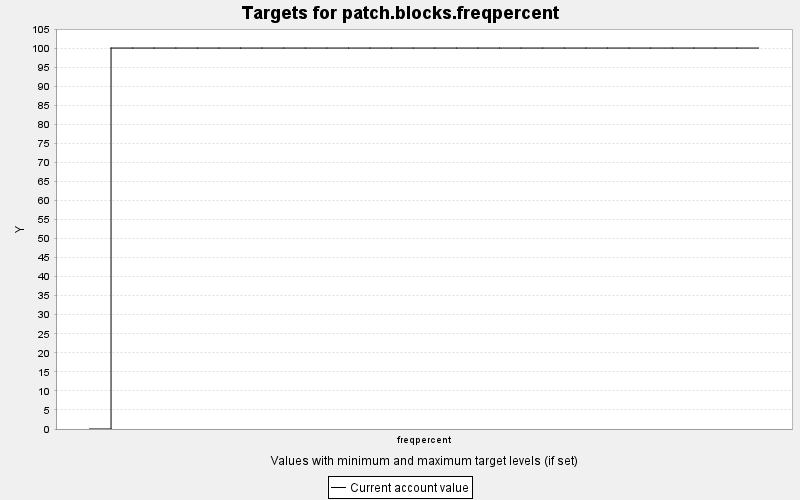

Source data for this figure (header and first rows):
TARGET, PERIOD, YEAR, PERIODWIDTH, MINIMUM, MAXIMUM, MINWEIGHT, MAXWEIGHT, CURRENT, SUMMARY
patch.blocks.freqpercent, 0, 0, 10.0, 0.0, 100.0, 1.0, 1.0, 0.0, 1.0
patch.blocks.freqpercent, 1, 10, 10.0, 0.0, 100.0, 1.0, 1.0, 100.0, 1.0
patch.blocks.freqpercent, 2, 20, 10.0, 0.0, 100.0, 1.0, 1.0, 100.0, 1.0
patch.blocks.freqpercent, 3, 30, 10.0, 0.0, 100.0, 1.0, 1.0, 100.0, 1.0
patch.blocks.freqpercent, 4, 40, 10.0, 0.0, 100.0, 1.0, 1.0, 100.0, 1.0
patch.blocks.freqpercent, 5, 50, 10.0, 0.0, 100.0, 1.0, 1.0, 100.0, 1.0
patch.blocks.freqpercent, 6, 60, 10.0, 0.0, 100.0, 1.0, 1.0, 100.0, 1.0
patch.blocks.freqpercent, 7, 70, 10.0, 0.0, 100.0, 1.0, 1.0, 100.0, 1.0
patch.blocks.freqpercent, 8, 80, 10.0, 0.0, 100.0, 1.0, 1.0, 100.0, 1.0
patch.blocks.freqpercent, 9, 90, 10.0, 0.0, 100.0, 1.0, 1.0, 100.0, 1.0
patch.blocks.freqpercent, 10, 100, 10.0, 0.0, 100.0, 1.0, 1.0, 100.0, 1.0
patch.blocks.freqpercent, 11, 110, 10.0, 0.0, 100.0, 1.0, 1.0, 100.0, 1.0
patch.blocks.freqpercent, 12, 120, 10.0, 0.0, 100.0, 1.0, 1.0, 100.0, 1.0
patch.blocks.freqpercent, 13, 130, 10.0, 0.0, 100.0, 1.0, 1.0, 100.0, 1.0
patch.blocks.freqpercent, 14, 140, 10.0, 0.0, 100.0, 1.0, 1.0, 100.0, 1.0
patch.blocks.freqpercent, 15, 150, 10.0, 0.0, 100.0, 1.0, 1.0, 100.0, 1.0
patch.blocks.freqpercent, 16, 160, 10.0, 0.0, 100.0, 1.0, 1.0, 100.0, 1.0
patch.blocks.freqpercent, 17, 170, 10.0, 0.0, 100.0, 1.0, 1.0, 100.0, 1.0
patch.blocks.freqpercent, 18, 180, 10.0, 0.0, 100.0, 1.0, 1.0, 100.0, 1.0
patch.blocks.freqpercent, 19, 190, 10.0, 0.0, 100.0, 1.0, 1.0, 100.0, 1.0
patch.blocks.freqpercent, 20, 200, 10.0, 0.0, 100.0, 1.0, 1.0, 100.0, 1.0
patch.blocks.freqpercent, 21, 210, 10.0, 0.0, 100.0, 1.0, 1.0, 100.0, 1.0
patch.blocks.freqpercent, 22, 220, 10.0, 0.0, 100.0, 1.0, 1.0, 100.0, 1.0
patch.blocks.freqpercent, 23, 230, 10.0, 0.0, 100.0, 1.0, 1.0, 100.0, 1.0
patch.blocks.freqpercent, 24, 240, 10.0, 0.0, 100.0, 1.0, 1.0, 100.0, 1.0
patch.blocks.freqpercent, 25, 250, 10.0, 0.0, 100.0, 1.0, 1.0, 100.0, 1.0
patch.blocks.freqpercent, 26, 260, 10.0, 0.0, 100.0, 1.0, 1.0, 100.0, 1.0
patch.blocks.freqpercent, 27, 270, 10.0, 0.0, 100.0, 1.0, 1.0, 100.0, 1.0
patch.blocks.freqpercent, 28, 280, 10.0, 0.0, 100.0, 1.0, 1.0, 100.0, 1.0
patch.blocks.freqpercent, 29, 290, 10.0, 0.0, 100.0, 1.0, 1.0, 100.0, 1.0
patch.blocks.freqpercent, 30, 300, 10.0, 0.0, 100.0, 1.0, 1.0, 100.0, 1.0
